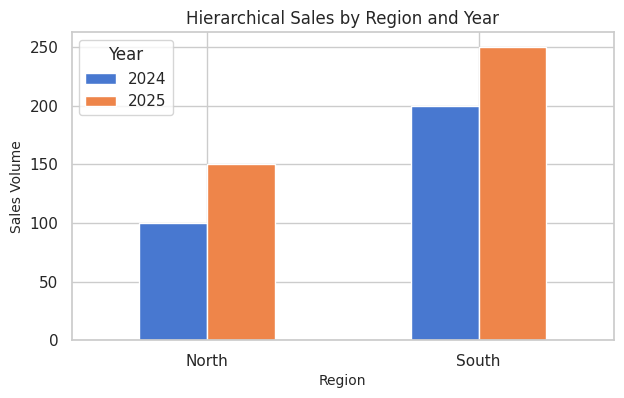
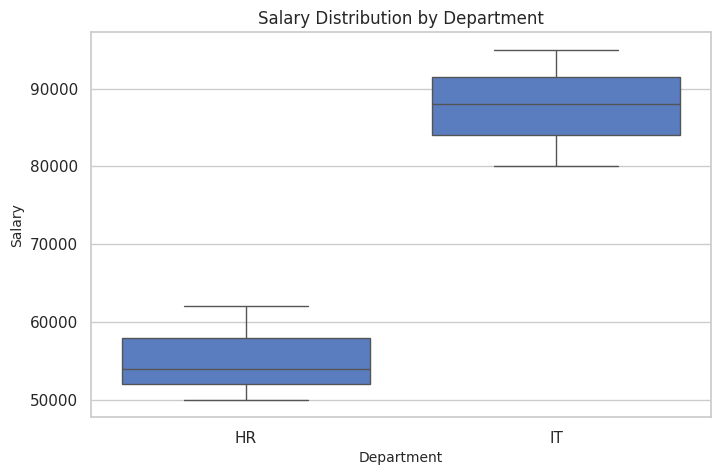

Write Python code to recreate these figures, in order.
# Global imports
import pandas as pd
import numpy as np
import matplotlib.pyplot as plt
import seaborn as sns

print("Global imports applied successfully.")

# Visualization settings
sns.set_theme(style="whitegrid",palette="muted")
plt.rcParams['figure.figsize'] = (8, 4)
plt.rcParams['axes.titlesize'] = 12
plt.rcParams['axes.labelsize'] = 10
plt.rcParams['figure.dpi'] = 120
print("Visualization settings applied successfully.")

arrays = [['North','North','South','South'],[2024,2025,2024,2025]]
sales =[100, 150, 200, 250]
# create a multi-index from arrays
index = pd.MultiIndex.from_arrays(arrays, names=('Region', 'Year'))

my_sales_region_wise = pd.Series(sales, index=index)
print("multi-indexed series\n",my_sales_region_wise)
print("_" * 60)
# hierarchical indexing
print("North region sales\n", my_sales_region_wise.loc['North'])
# print("_" * 60)
# print("North region sales[0]", my_sales_region_wise.iloc[0],sep="\t:\t")
# print("North region sales[0:1]", my_sales_region_wise.iloc[0:1],sep="\n")
# print("_" * 60)

df_plot = my_sales_region_wise.unstack(level='Year')
# print("unstacked DataFrame\n", df_plot)
# visualization
ax = df_plot.plot(kind='bar',figsize=(7,4))
plt.title('Hierarchical Sales by Region and Year')
plt.xlabel('Region')
plt.ylabel('Sales Volume')
plt.xticks(rotation=0)
plt.show()





data = {'address': ['100 Main St, Suite 400, NY 10001', '456 Market Rd, CA 90210', '789 Broadway, NY 10001', '321 Pine Rd, CA 90210']}
df = pd.DataFrame(data)
print(df)

# vectorized regex extraction
# df['zip_code'] = df['address'].str.extract(r'(\b\d{5}\b)')
df['zip_code'] = df['address'].str.extract(r'(\d{5})')
df["clean_street"] = df['address'].str.replace(r',.*', '', regex=True)
print("_" * 60)
print(df)

# visualization


df_pipe = pd.DataFrame({
    'dept': ['HR', 'HR', 'IT', 'IT', 'HR', 'IT'],
    'salary': [50000, 62000, 80000, 95000, 54000, 88000]
})
print(df_pipe)
tier_map = {'HR': 'Support', 'IT': 'Engineering'}
df_pipe['division'] = df_pipe['dept'].map(tier_map)
df_pipe['z_score'] = df_pipe.groupby('dept')['salary'].transform(lambda x: (x - x.mean()) / x.std())
print("_" * 60)
print(df_pipe)

# visualization
plt.figure(figsize=(8, 5))
sns.boxplot(x="dept", y="salary", data = df_pipe)
plt.title('Salary Distribution by Department')
plt.xlabel('Department')
plt.ylabel('Salary')
plt.show()

df_mem = pd.DataFrame({
    'id': np.arange(1000, dtype='int64'),
    'category': ['A', 'B', 'C', 'A'] * 250
})
print("Before Optimization (Bytes):\n", df_mem.memory_usage(deep=True))

# Optimize memory usage by converting 'category' column to 'category' dtype
df_mem['category'] = df_mem['category'].astype('category')
df_mem["id"] = df_mem["id"].astype('int32')
print("After Optimization (Bytes):\n", df_mem.memory_usage(deep=True))

# eval and query
np.random.seed(42)
df_perf = pd.DataFrame({
    'a': np.random.rand(10000),
    'b': np.random.rand(10000),
    'c': np.random.rand(10000)
})

# High-performance eval & query execution
df_perf.eval('d = (a + b) / c', inplace=True)
filtered_df = df_perf.query('a > 0.5 and b < 0.5')
print(filtered_df.head())
